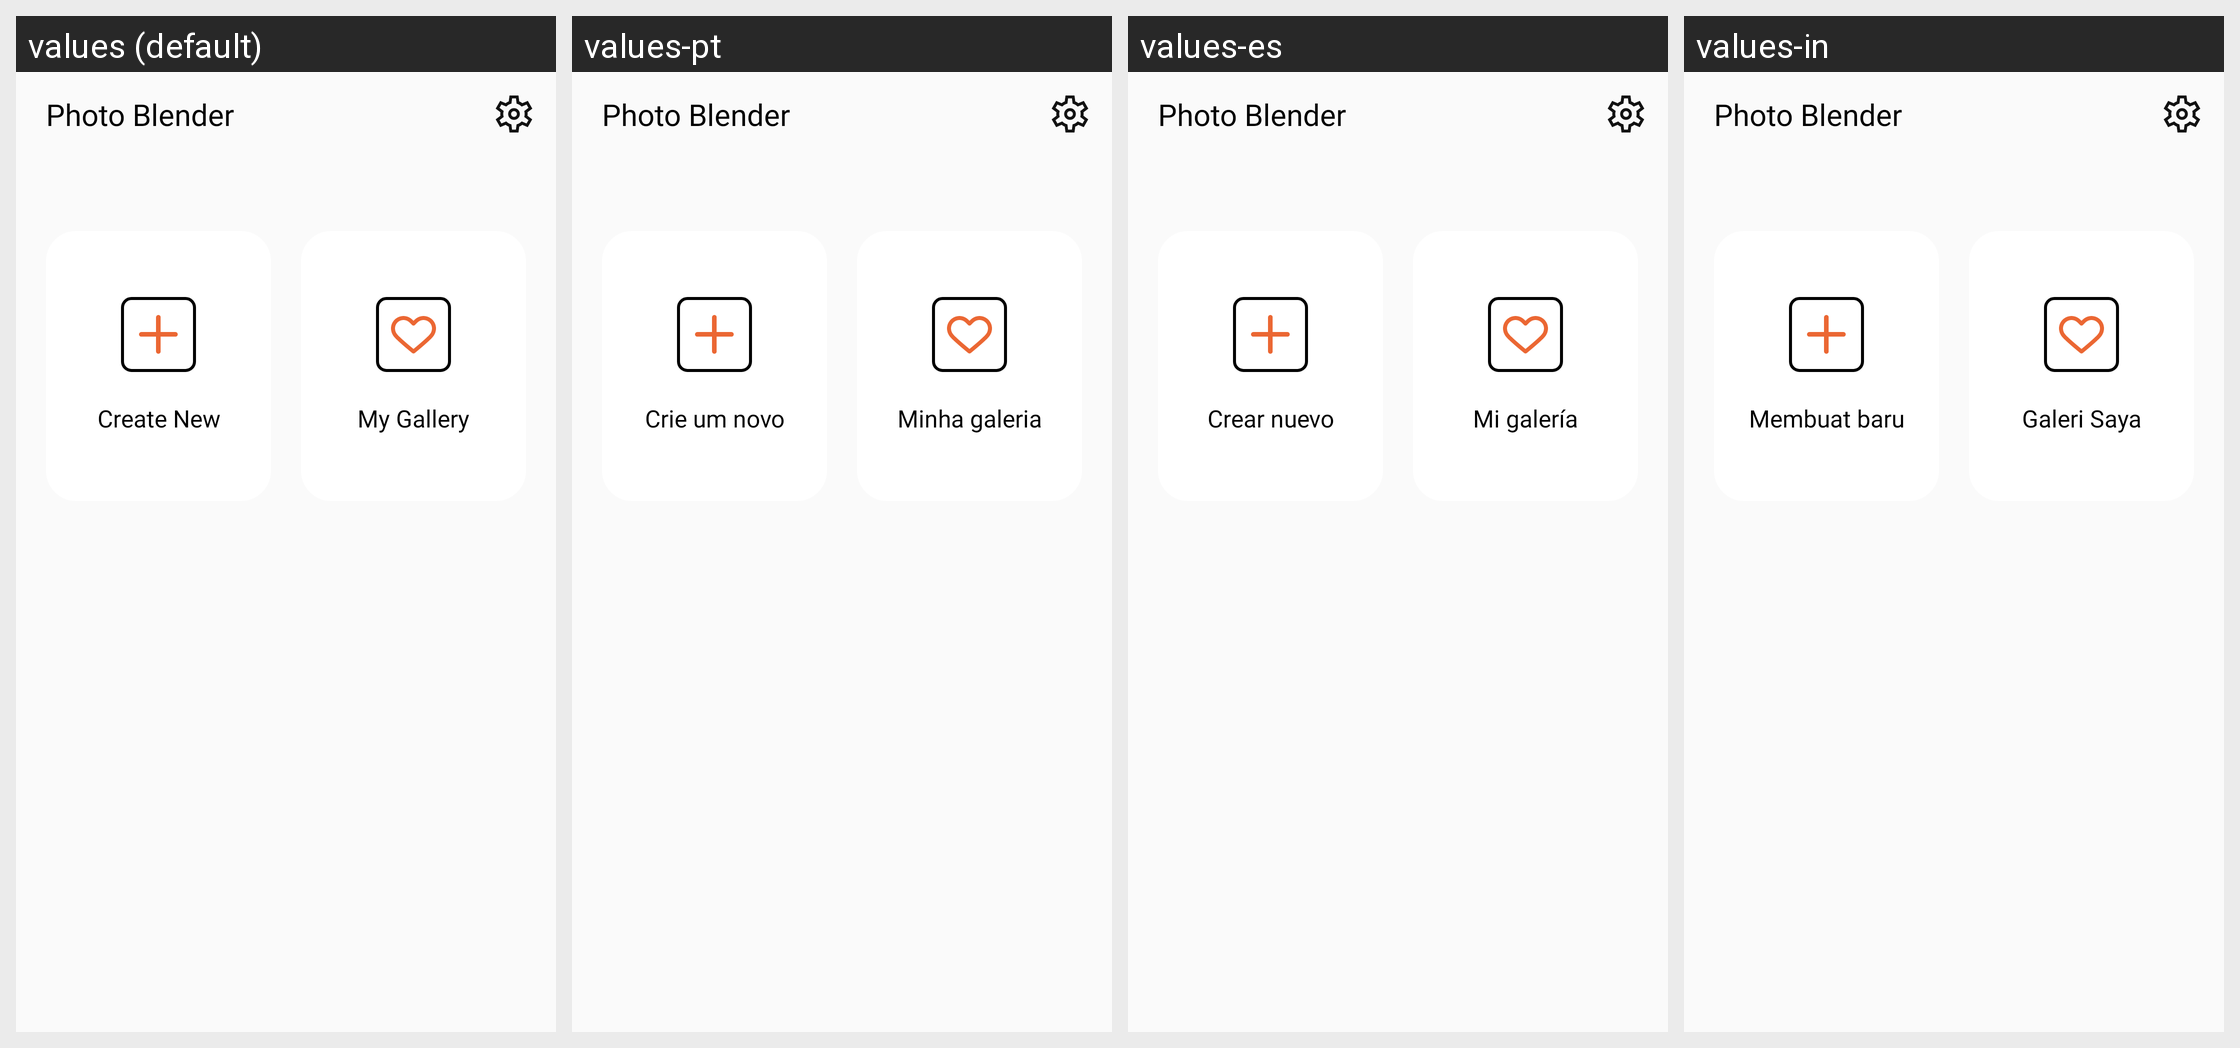

Strings drawn on this Android screen and how each of the app's shown locales translates them:
Android screen res/layout/activity_home.xml rendered under 4 locales, left to right: values (default), values-pt, values-es, values-in. Device: Nexus 5 (rendered at 1080×1920; each locale shown at half size, 540×960, under a caption strip naming it); theme AppTheme.
Other locales in the repository, not shown: values-de, values-fr, values-hi, values-zh.
Strings drawn on this screen, with the default value and each locale's value (text and hints the layout hard-codes, and strings that could not be matched under every locale, appear in the picture but are not listed):

create_new
  values: Create New
  values-pt: Crie um novo
  values-es: Crear nuevo
  values-in: Membuat baru

my_gallery
  values: My Gallery
  values-pt: Minha galeria
  values-es: Mi galería
  values-in: Galeri Saya

app_name
  values: Photo Blender
  values-pt: Photo Blender
  values-es: Photo Blender
  values-in: Photo Blender
